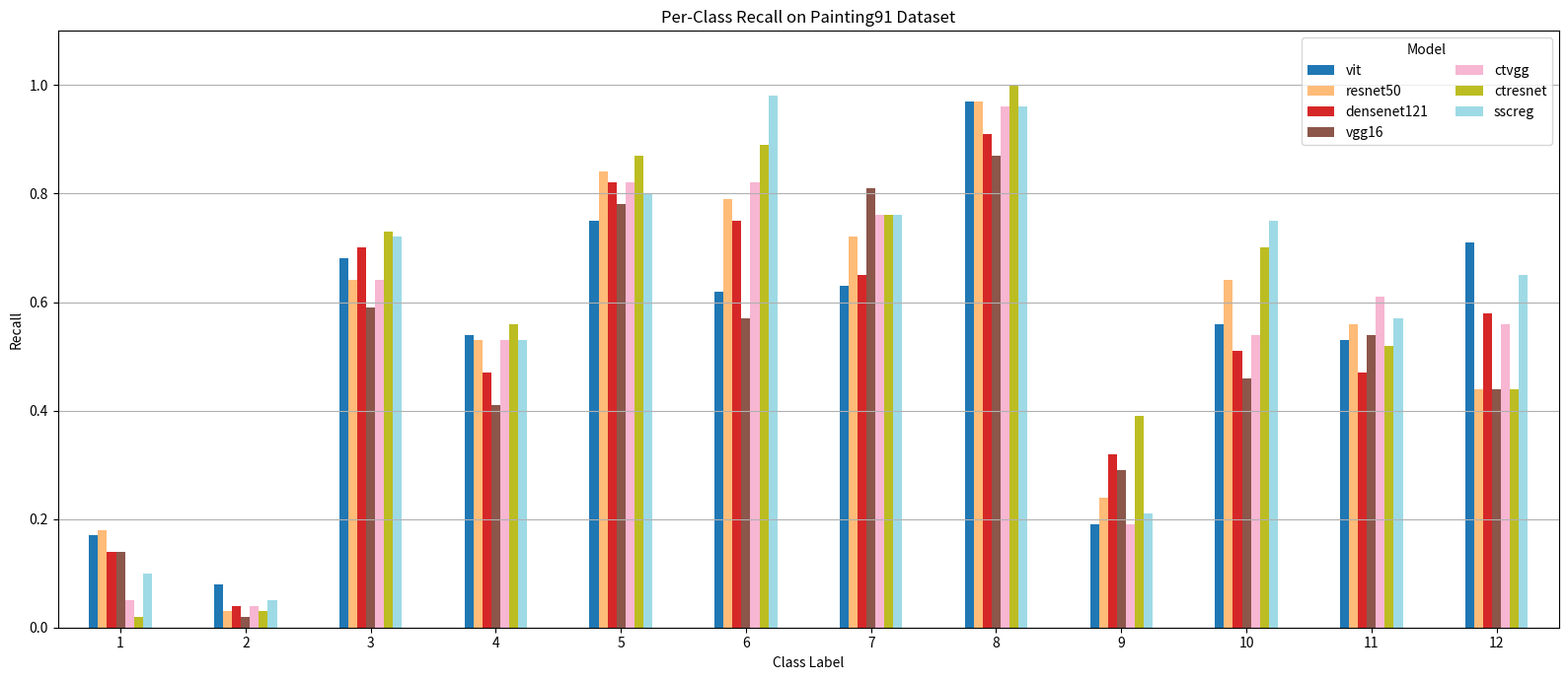

Write Python code to recreate this figure.
import matplotlib.pyplot as plt
import pandas as pd

# 构建数据-pt91
data = {
    'vgg16':       [0.68, 0.52, 0.56, 0.70, 0.52, 0.53, 0.56, 0.62, 0.69, 0.17, 0.54, 0.54, 0.39],
    'densenet121': [0.79, 0.66, 0.67, 0.80, 0.52, 0.33, 0.56, 0.78, 0.31, 0.53, 0.53, 0.71, 0.44],
    'vit':         [0.93, 0.67, 0.69, 0.93, 0.46, 0.67, 0.76, 0.60, 0.50, 0.60, 0.64, 0.77, 0.44],
    'ctresnet':    [0.96, 0.69, 0.72, 0.90, 0.67, 0.47, 0.76, 0.73, 0.59, 0.83, 0.56, 0.87, 0.72],
    'ctvgg':       [0.89, 0.72, 0.78, 0.80, 0.60, 0.47, 0.64, 0.67, 0.47, 0.70, 0.66, 0.87, 0.56],
    'resnet50':    [0.79, 0.79, 0.64, 0.87, 0.40, 0.47, 0.60, 0.91, 0.44, 0.60, 0.51, 0.71, 0.28],
    'sscreg':         [0.89, 0.66, 0.87, 0.76, 0.68, 0.50, 0.78, 0.81, 0.55, 0.63, 0.69, 0.80, 0.72],
}



# # 构建数据-wikiart
# data = {
#     'vgg16':       [0.51, 0.26, 0.22, 0.37, 0.67, 0.15, 0.07, 0.05, 0.42, 0.05, 0.41, 0.12, 0.36, 0.39, 0.31],
#     'resnet50':    [0.54, 0.38, 0.30, 0.43, 0.58, 0.16, 0.02, 0.06, 0.47, 0.11, 0.49, 0.04, 0.51, 0.42, 0.42],
#     'densenet121': [0.60, 0.40, 0.31, 0.39, 0.50, 0.19, 0.04, 0.11, 0.44, 0.08, 0.37, 0.05, 0.44, 0.40, 0.49],
#     'ctresnet':    [0.68, 0.44, 0.32, 0.49, 0.59, 0.33, 0.23, 0.10, 0.46, 0.20, 0.46, 0.05, 0.63, 0.64, 0.31],
#     'ctvgg':       [0.59, 0.37, 0.22, 0.45, 0.59, 0.28, 0.06, 0.03, 0.40, 0.08, 0.49, 0.02, 0.55, 0.59, 0.36],
#     'vit':         [0.59, 0.41, 0.33, 0.44, 0.60, 0.42, 0.25, 0.15, 0.47, 0.19, 0.48, 0.23, 0.55, 0.52, 0.43],

# }

# 构建数据-pandora
data = {
    'vit':         [0.17, 0.08, 0.68, 0.54, 0.75, 0.62, 0.63, 0.97, 0.19, 0.56, 0.53, 0.71],
    'resnet50':    [0.18, 0.03, 0.64, 0.53, 0.84, 0.79, 0.72, 0.97, 0.24, 0.64, 0.56, 0.44],
    'densenet121': [0.14, 0.04, 0.70, 0.47, 0.82, 0.75, 0.65, 0.91, 0.32, 0.51, 0.47, 0.58],
    'vgg16':       [0.14, 0.02, 0.59, 0.41, 0.78, 0.57, 0.81, 0.87, 0.29, 0.46, 0.54, 0.44],
    'ctvgg':       [0.05, 0.04, 0.64, 0.53, 0.82, 0.82, 0.76, 0.96, 0.19, 0.54, 0.61, 0.56],
    'ctresnet':    [0.02, 0.03, 0.73, 0.56, 0.87, 0.89, 0.76, 1.00, 0.39, 0.70, 0.52, 0.44],
    'sscreg': [0.10, 0.05, 0.72, 0.53, 0.80, 0.98, 0.76, 0.96, 0.21, 0.75, 0.57, 0.65]
}

# pt91
# class_labels = list(range(1, 14)) 

# wikiart
# class_labels = list(range(1, 16))    

# pandora
class_labels = list(range(1, 13)) 

df = pd.DataFrame(data, index=class_labels)

# 绘图
plt.figure(figsize=(14, 7))
ax = df.plot(kind='bar', figsize=(16, 7), colormap='tab20')
plt.title('Per-Class Recall on Painting91 Dataset')
# plt.title('Per-Class Recall on wikiart Dataset')
plt.xlabel('Class Label')
plt.ylabel('Recall')
plt.ylim(0, 1.1)
plt.xticks(rotation=0)
plt.grid(axis='y')
plt.legend(title='Model', loc='upper right', ncol=2)
plt.tight_layout()

# 保存图片
# plt.savefig('per_class_recall_painting91.png', dpi=300)
# plt.savefig('per_class_recall_wikiart.png', dpi=300)
plt.savefig('per_class_recall_pandora.png', dpi=300)

# 显示图像
plt.show()
